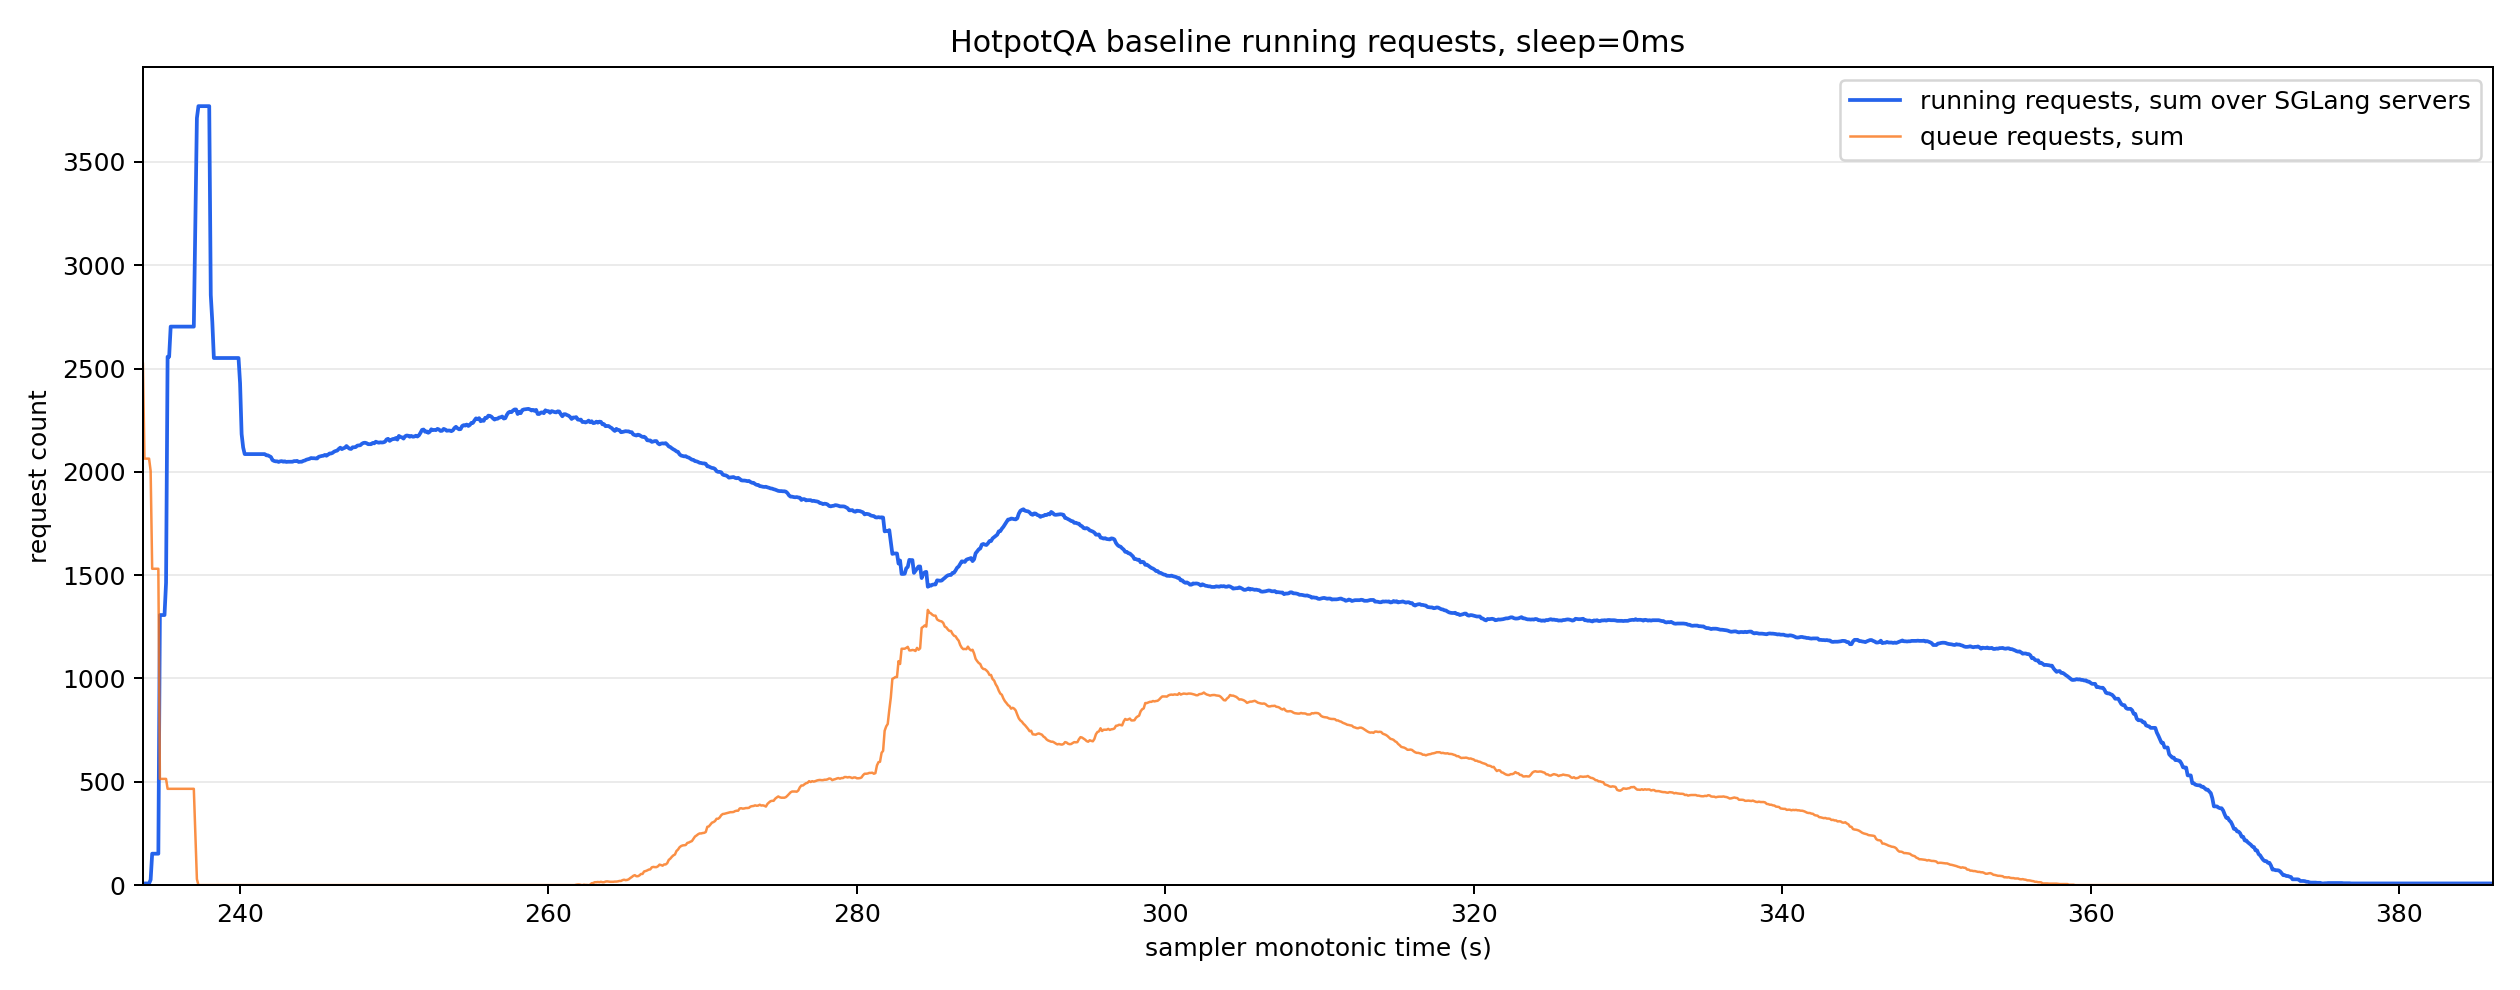

The data file committed next to this chart (first rows):
monotonic_s, running_reqs_sum, queue_reqs_sum, gen_throughput_sum, decode_sum_seq_lens_sum, num_servers_sampled
233.7, 4.0, 2523, 0.0, 0.0, 8
233.8, 8.0, 2064, 0.0, 0.0, 8
233.9, 8.0, 2064, 0.0, 0.0, 8
234.0, 8.0, 2064, 0.0, 0.0, 8
234.1, 8.0, 2064, 0.0, 0.0, 8
234.2, 26.0, 2005, 0.0, 0.0, 8
234.3, 152.0, 1531, 0.0, 0.0, 8
234.4, 152.0, 1531, 0.0, 0.0, 8
234.5, 152.0, 1531, 0.0, 0.0, 8
234.6, 152.0, 1531, 0.0, 0.0, 8
234.7, 152.0, 1531, 0.0, 0.0, 8
234.8, 1307, 514.0, 0.0, 0.0, 8
234.9, 1307, 514.0, 0.0, 0.0, 8
235.0, 1307, 514.0, 0.0, 0.0, 8
235.1, 1307, 514.0, 0.0, 0.0, 8
235.2, 1463, 514.0, 0.0, 0.0, 8
235.3, 2557, 466.0, 0.0, 0.0, 8
235.4, 2557, 466.0, 0.0, 0.0, 8
235.5, 2703, 466.0, 0.0, 0.0, 8
235.6, 2703, 466.0, 0.0, 0.0, 8
235.7, 2703, 466.0, 0.0, 0.0, 8
235.8, 2703, 466.0, 0.0, 0.0, 8
235.9, 2703, 466.0, 0.0, 0.0, 8
236.0, 2703, 466.0, 0.0, 0.0, 8
236.1, 2703, 466.0, 0.0, 0.0, 8
236.2, 2703, 466.0, 0.0, 0.0, 8
236.3, 2703, 466.0, 0.0, 0.0, 8
236.4, 2703, 466.0, 0.0, 0.0, 8
236.5, 2703, 466.0, 0.0, 0.0, 8
236.6, 2703, 466.0, 0.0, 0.0, 8
236.7, 2703, 466.0, 0.0, 0.0, 8
236.8, 2703, 466.0, 0.0, 0.0, 8
236.9, 2703, 466.0, 0.0, 0.0, 8
237.0, 2703, 466.0, 0.0, 0.0, 8
237.1, 3197, 249.0, 0.0, 0.0, 8
237.2, 3712, 29.0, 0.0, 0.0, 8
237.3, 3770, 0.0, 0.0, 0.0, 8
237.4, 3770, 0.0, 0.0, 0.0, 8
237.5, 3770, 0.0, 0.0, 0.0, 8
237.6, 3770, 0.0, 0.0, 0.0, 8
237.7, 3770, 0.0, 0.0, 0.0, 8
237.8, 3770, 0.0, 0.0, 0.0, 8
237.9, 3770, 0.0, 0.0, 0.0, 8
238.0, 3770, 0.0, 0.0, 0.0, 8
238.1, 2856, 0.0, 3229, 942858, 8
238.2, 2725, 0.0, 3773, 1104600, 8
238.3, 2551, 0.0, 4339, 1247547, 8
238.4, 2551, 0.0, 4339, 1247547, 8
238.5, 2551, 0.0, 4339, 1247547, 8
238.6, 2551, 0.0, 4339, 1247547, 8
238.7, 2551, 0.0, 4339, 1247547, 8
238.8, 2551, 0.0, 4339, 1247547, 8
238.9, 2551, 0.0, 4339, 1247547, 8
239.0, 2551, 0.0, 4339, 1247547, 8
239.1, 2551, 0.0, 4339, 1247547, 8
239.2, 2551, 0.0, 4339, 1247547, 8
239.3, 2551, 0.0, 4339, 1247547, 8
239.4, 2551, 0.0, 4339, 1247547, 8
239.5, 2551, 0.0, 4339, 1247547, 8
239.6, 2551, 0.0, 4339, 1247547, 8
... 1,465 more rows
